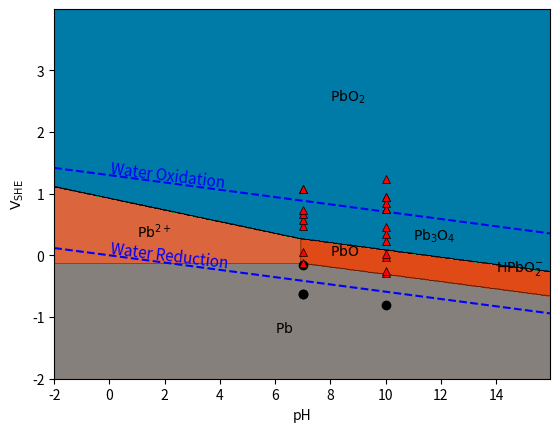

Generate this figure with matplotlib:
#!/usr/bin/env python3
# -*- coding: utf-8 -*-
"""
Created on Wed Jul  1 13:35:21 2020

[redacted]
"""
import numpy
import math
import matplotlib.pyplot as plt

R=.008314 #kJ/mol-K
T=298.15 #K
F=96.485 #kJ/V-g

#Standard formation energies in kJ/mol from PBESol no spin
GPb = 0
GPbO = 96*-2.5961558581258
GPb3O4 = 96*-8.97161696378122
GPb2O3 = 96*-6.24363209948911
GPbO2 = 96*-3.594140407095
title_ = 'PBESol no spin'

##PBESol spin
GPb = 0
GPbO = -182.179911180077
GPbO2 = -225.05892068112
GPb2O3 = -409.660823950954
GPb3O4 = -606.321927722997
PbCO3 = -636.8927823795264
hc = -1990.5166151753715
pbphos = -2265.1179660491134
P = -553.825665

title_ = 'PBESol spin (low lead conc)'

# # ##LDA
# GPb = 0
# GPbO=96*-2.2967371581258
# GPbO2=96*-3.177723757095
# GPb2O3=96*-5.4897082494891
# GPb3O4=96*-7.85681991378122
# title_= 'LDA with log C = 0'

#PBE
# GPb = 0
# GPbO = -176.883931980077
# GPbO2 = -198.46141028112
# GPb2O3 = -377.086166350954
# GPb3O4 = -579.147706922997
# title_ = 'PBE with log C = 0'

#Experimental (no Pb2O3 data)
# GPb = 0
# GPbO = -187.9
# GPb2O3 = 10000
# GPb3O4 = -601.2
# GPbO2 = -217.4
# PbCO3 = -626.3
# hc = -1709.582 #REMEMBER THIS HAS 3 LEAD ATOMS
# title_ = 'Experimental (low lead conc)'

GPb4 = 302.50074
GPb2 = -23.9743
GHPbO2 = -338.904
GPbO3 = -277.56656
GPbO4 = -282.08946
GPbH2 = 290.788
OH = -157.33514

conc = 1.5*10**(-8)
conc = 1
Cconc = 10**(-5)

pHstart = -2
pHend = 16
dpH = 0.045
pHvec = numpy.arange(pHstart, pHend, dpH)

#pb2plus = [None]*pHvec.size

#pHvec = [10]

Vstart = -2
Vend = 4
dV = 0.01
Vvec = numpy.arange(Vstart, Vend, dV)
#Vvec = [1]

pH_, V_ = numpy.meshgrid(pHvec, Vvec)
Z = pH_ + V_

i=0
j=0
for pH in pHvec:
    i = 0
    for V in Vvec:
        lowpot = 10000000
        stable = ""
        ue = -F * V
        uH = -R*T*math.log(10)*pH
        uPb = GPb
        uH2O = -237.18
        
        #Pb
        lowpot = uPb
        stable = 0
        
        
        
        #Pb2+
        pot = GPb2 + R*T*math.log(conc)
        urxn = pot + 2*ue - uPb
        #print("Pb2+: ", urxn)
        #pb2plus[j] == urxn
        if (urxn <= lowpot) :
            lowpot = urxn
            stable = 1
            
        #PbO
        urxn = GPbO + 2*ue + 2*uH - uPb - uH2O
        #print("PbO: ", urxn)
        if (urxn <= lowpot) :
            lowpot = urxn
            stable = 2
            
            
        #PbO2
        urxn = GPbO2 + 4*ue + 4*uH - uPb - 2*uH2O
        if (urxn <= lowpot) :
            lowpot = urxn
            stable = 3
        
        # #Pb2O3
        # urxn = (GPb2O3 + 6*ue + 6*uH - 2*uPb - 3*uH2O)/2;
        # if (urxn < lowpot) :
        #     lowpot = urxn
        #     stable = 4
            
        #Pb3O4
        urxn = (GPb3O4 + 8*ue + 8*uH - 3*uPb -4*uH2O)/3
        if (urxn <= lowpot) :
            lowpot = urxn
            stable = 5
            
        #Pb4+
        pot = GPb4 + R*T*math.log(conc)
        urxn = pot + 4*ue - uPb
        if (urxn <= lowpot) :
            lowpot = urxn
            stable = 6
            
        #HPbO2
        pot = GHPbO2 + R*T*math.log(conc)
        #print("HPbO2: ", urxn)
        if (urxn <= lowpot) : 
            lowpot = urxn
            stable = 7
            
        #PbO3--
        pot = GPbO3 + R*T*math.log(conc)
        urxn = pot + 6*uH + 4*ue - 3*uH2O - uPb
        #print("PbO3: ", urxn)
        if (urxn <= lowpot) :
            lowpot = urxn
            stable = 8
            
        #PbCO3
        
        
        
        # H2CO3 = -623.2068
        # HCO3 = -586.93152
        # # H2CO3 = -600
        # # HCO3 = -550
        # CO3 = -527.97896
        # border1 = 5.5
        # border2 = 11
        # if pH < border1:
        #     urxn = PbCO3 + 2*ue + 2*uH - (H2CO3 + R*T*math.log(Cconc))
        # elif pH < border2:
        #     urxn = PbCO3 + 2*ue + uH - (HCO3 + R*T*math.log(Cconc))
        # else:
        #     urxn = PbCO3 + 2*ue - (CO3 + R*T*math.log(Cconc))
        # #print("PbCO3: ",urxn )
        # if (urxn <= lowpot) :
        #     lowpot = urxn
        #     stable = 9
            
        # #Hc   
        # #PbOH3 = -575.3
        # #urxn = (hc + 7*OH - 2*(CO3 + R*T*math.log(Cconc)) - 3 * (PbOH3 + R*T*math.log(conc)))/3
        # #urxn = (hc + 6*ue - 2*(CO3 + R*T*math.log(Cconc)) -(2*OH+R*T*(pH-14)))/3
        # urxn = (hc + 2*uH + 4*ue - 2*uH2O - 2*(CO3 + R*T*math.log(Cconc)))/3 
        # #print(urxn)
        # if (urxn <= lowpot):
        #     lowpot = urxn
        #     stable = 10
            
        #ortho
        pconc = 0.0000001
        urxn = (pbphos + 16*uH + 16*ue - 8*uH2O - 2*(P+R*T*math.log(pconc)))/3
        if (urxn <= lowpot): 
            lowpot = urxn
            stable = 11
            
        # #PbO4----
        # pot = GPbO4 + R*T*math.log(conc)
        # urxn = pot + 8*uH + 4*ue - 4*uH2O - uPb
        # if (urxn < lowpot) :
        #     lowpot = urxn
        #     stable = 9
            
        #PbH2S
        # pot = GPbH2 + R*T*math.log(conc)
        # urxn = pot - 2*uH - 2*ue - uPb
        # if (urxn < lowpot) :
        #     lowpot = urxn
        #     stable = 10
    
        #print(lowpot)
        #print(pH , "," , V,":",stable)
        #print(stable)
        Z[i,j] = stable
        i+=1
    j+=1
    
    
fig, ax = plt.subplots()
levels = [-1, 0, 1, 2, 4, 5, 6, 7, 8, 9, 10, 11]
colors_ = ['#85807b', '#db653d', '#e04a16', '#3ec760', '#2a8744', '#c92840', '#db7d42', '#bf3939', '#191cf7', '#d142f5', '#007BA7']
CS = ax.contourf(pH_,V_,Z, levels, colors=colors_)
# CS = ax.pcolormesh(pH_, V_, Z)
ax.contour(pH_, V_, Z, colors= 'k', linewidths=0.25, antialiased=True)

plt.text(6,-1.25,'$\mathrm{Pb}$')
plt.text(8, 2.5, '$\mathrm{PbO_{2}}$')
plt.text(1, 0.3, '$\mathrm{Pb^{2+}}$')
plt.text(8, 0, '$\mathrm{PbO}$')
plt.text(11, 0.25, '$\mathrm{Pb_{3}O_{4}}$')
# plt.text(-2, 2.5, '$\mathrm{Pb^{4+}}$')
plt.text(14, -0.25, '$\mathrm{HPbO_{2}^{-}}$')
# plt.text(0, -1.75, '$PbH_{2}$')
# plt.text(14.2, 2, '$\mathrm{PbO_{3}^{2-}}$')

a = 1.299-0.0592*pHvec
b = -0.059*pHvec
plt.plot(pHvec, a, '--', color='b')
plt.plot(pHvec, b, '--', color='b')
plt.text(0,1.1,'Water Oxidation', fontsize=11, rotation=-7, color='b')
plt.text(0,-0.2,'Water Reduction', fontsize=11, rotation=-7, color='b')


pHexp = [7,	7,	7,	7,	7,	7,	7,	7,	7,	7,	7,	10,	10,	10,	10,	10,	10,	10,	10,	10,	10,	10,	10,	10,	10,	10]
Vexp = [-0.62,	-0.62,	-0.16,	-0.12,	0.06,	0.48,	0.58,	0.67,	0.74,	1.08,	1.08,	-0.8,	-0.42,	-0.28,	-0.26,	-0.03,	0.02,	0.24,	0.34,	0.46,	0.75,	0.75,	0.84,	0.94,	0.94,	1.24]
for i in list(range(3)) + list(range(11,12)):
    plt.plot(pHexp[i], Vexp[i], 'o', color = 'k')
for i in list(range(3,11))+list(range(13,26)):
    plt.plot(pHexp[i], Vexp[i], '^', color = 'red', markeredgewidth=0.5, markeredgecolor='k')


plt.xlabel('pH')
plt.ylabel('$\mathrm{V_{SHE}}$')
#plt.title(title_)
plt.savefig(title_, dpi=300)
print(title_)
print("Pb: ", conc)
print("C: ", Cconc)

        
